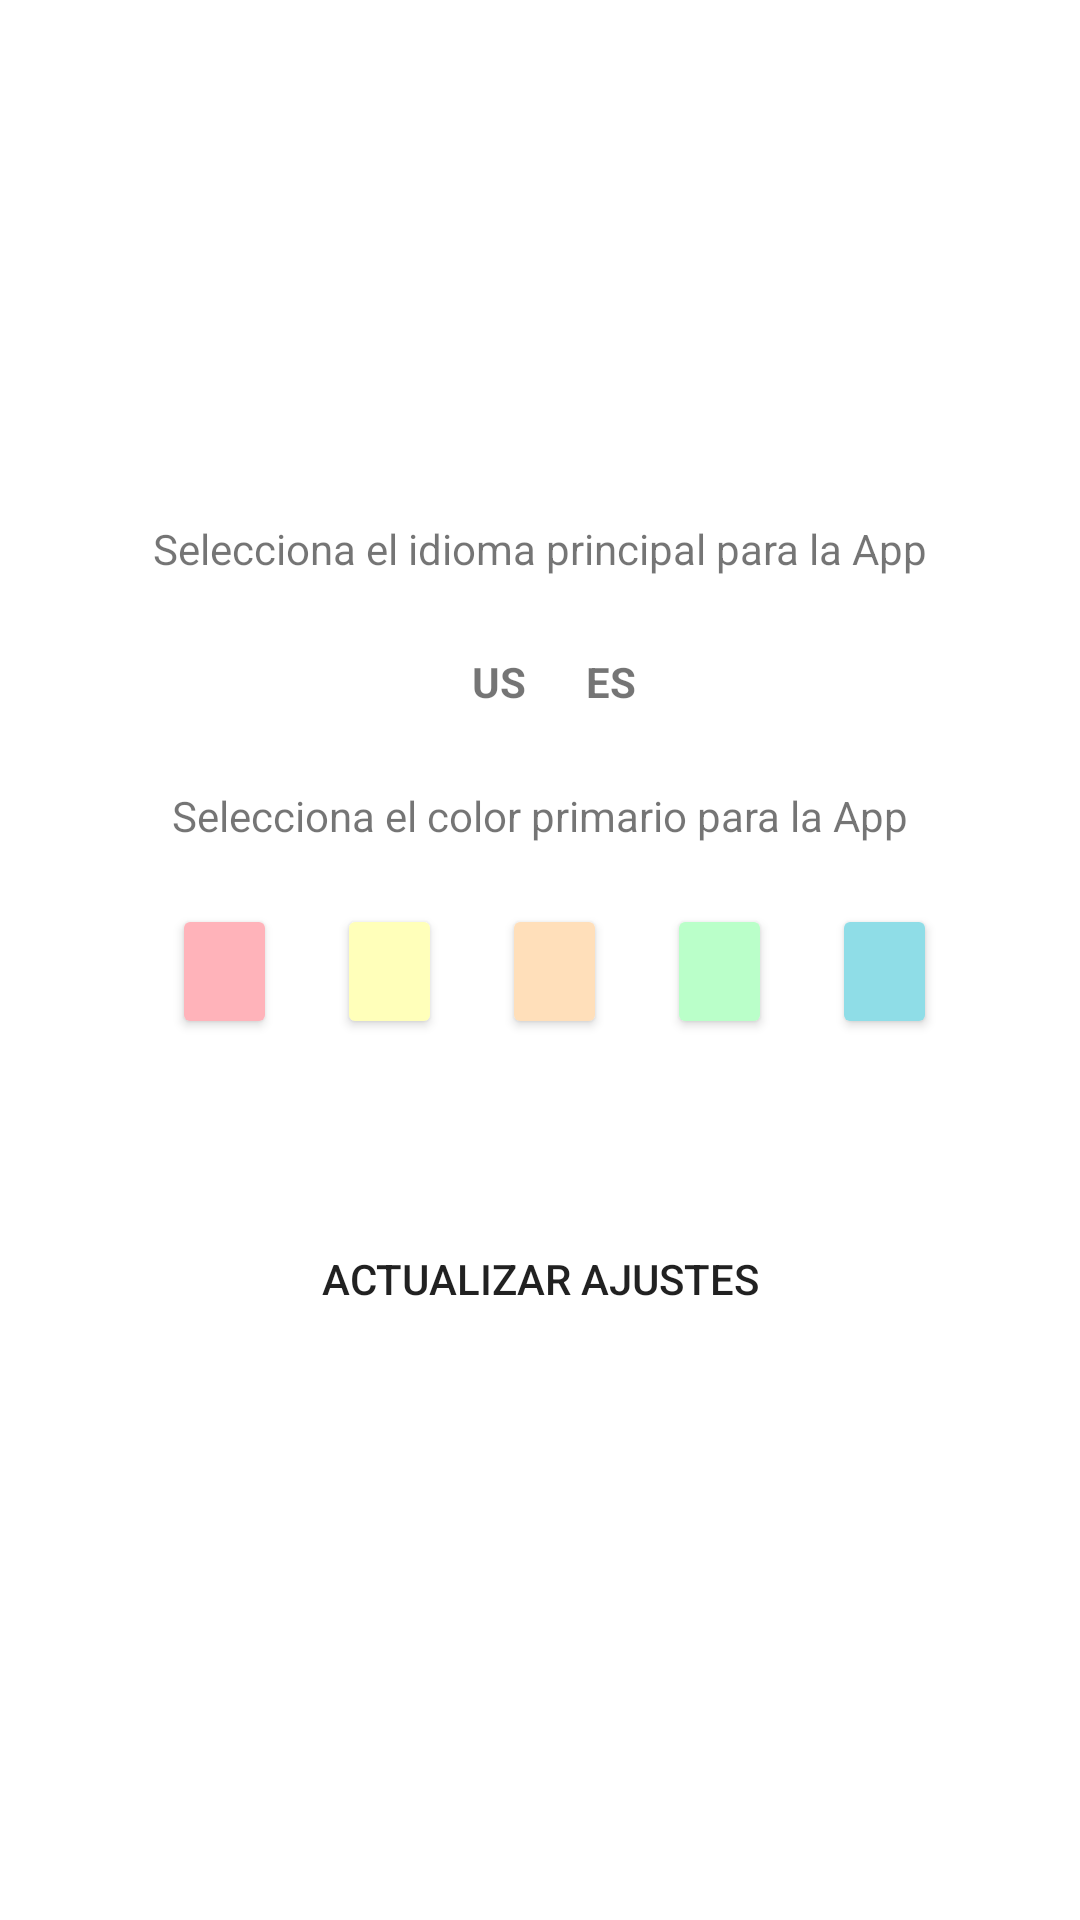

Produce the Android XML layout that renders to this screen, including the resource entries it uses.
<!-- AndroidManifest.xml: application theme Base.Theme._360ChatApp -->
<!-- res/layout/fragment_ajuste.xml -->
<?xml version="1.0" encoding="utf-8"?>
<LinearLayout xmlns:android="http://schemas.android.com/apk/res/android"
    xmlns:app="http://schemas.android.com/apk/res-auto"
    xmlns:tools="http://schemas.android.com/tools"
    android:layout_width="match_parent"
    android:layout_height="match_parent"
    tools:context=".fragments.AjusteFragment"
    android:orientation="vertical"
    android:gravity="center"
    android:layout_margin="20dp">


    <TextView
        android:id="@+id/textViewIdioma"
        android:layout_width="match_parent"
        android:layout_height="wrap_content"
        android:gravity="center"
        android:padding="10dp"
        android:text="@string/selecciona_idioma_primario" />
    <LinearLayout
        android:layout_width="match_parent"
        android:layout_height="50dp"
        android:layout_marginLeft="5dp"
        android:gravity="center"

        android:orientation="horizontal">


        <LinearLayout
            android:layout_width="wrap_content"
            android:layout_height="wrap_content"
            android:gravity="center"
            android:orientation="vertical">

            <TextView
                android:id="@+id/textViewIdiomaUS"
                android:layout_width="wrap_content"
                android:layout_height="wrap_content"
                android:gravity="center"
                android:padding="10dp"
                android:text="US"
                android:textStyle="bold"
                />

            <TextView
                android:id="@+id/elevacion_texto_en"
                android:layout_width="wrap_content"
                android:layout_height="wrap_content"
                android:text=""
                android:textColor="@color/black"
                android:visibility="gone" />
        </LinearLayout>



        <LinearLayout
            android:layout_width="wrap_content"
            android:layout_height="wrap_content"
            android:gravity="center"
            android:orientation="vertical">

            <TextView
                android:id="@+id/textViewIdiomaES"
                android:layout_width="wrap_content"
                android:layout_height="wrap_content"
                android:gravity="center"
                android:padding="10dp"
                android:text="ES"
                android:textStyle="bold"
                />

            <TextView
                android:id="@+id/elevacion_texto_es"
                android:layout_width="wrap_content"
                android:layout_height="wrap_content"
                android:text=""
                android:textColor="@color/black"
                android:visibility="gone" />
        </LinearLayout>




    </LinearLayout>
    <TextView
        android:id="@+id/textView"
        android:layout_width="match_parent"
        android:layout_height="wrap_content"
        android:gravity="center"
        android:padding="10dp"
        android:text="@string/selecciona_color_primario" />

    <LinearLayout
        android:layout_width="match_parent"
        android:layout_height="wrap_content"
        android:layout_marginLeft="5dp"
        android:gravity="center"

        android:orientation="horizontal">


        <LinearLayout
            android:layout_width="wrap_content"
            android:layout_height="wrap_content"
            android:gravity="center"
            android:orientation="vertical">

            <Button
                android:id="@+id/btn_color_primario_rosa"
                android:layout_width="35dp"
                android:layout_height="45dp"
                android:layout_margin="10dp"
                android:backgroundTint="@color/primario_rosa" />

            <TextView
                android:id="@+id/elevacion_color_rosa"
                android:layout_width="wrap_content"
                android:layout_height="wrap_content"
                android:text=""
                android:textColor="@color/black"
                android:visibility="gone" />
        </LinearLayout>

        <LinearLayout
            android:layout_width="wrap_content"
            android:layout_height="wrap_content"
            android:gravity="center"
            android:orientation="vertical">

            <Button
                android:id="@+id/btn_color_primario_amarillo"
                android:layout_width="35dp"
                android:layout_height="45dp"
                android:layout_margin="10dp"
                android:backgroundTint="@color/primario_amarillo"

                />

            <TextView
                android:id="@+id/elevacion_color_amarillo"
                android:layout_width="wrap_content"
                android:layout_height="wrap_content"
                android:text=""
                android:textColor="@color/black"
                android:visibility="gone" />
        </LinearLayout>

        <LinearLayout
            android:layout_width="wrap_content"
            android:layout_height="wrap_content"
            android:gravity="center"
            android:orientation="vertical">

            <Button
                android:id="@+id/btn_color_primario_marron"
                android:layout_width="35dp"
                android:layout_height="45dp"
                android:layout_margin="10dp"
                android:backgroundTint="@color/primario_marron" />

            <TextView
                android:id="@+id/elevacion_color_marron"
                android:layout_width="wrap_content"
                android:layout_height="wrap_content"
                android:text=""
                android:textColor="@color/black"
                android:visibility="gone" />
        </LinearLayout>


        <LinearLayout
            android:layout_width="wrap_content"
            android:layout_height="wrap_content"
            android:gravity="center"
            android:orientation="vertical">

            <Button
                android:id="@+id/btn_color_primario_verde"
                android:layout_width="35dp"
                android:layout_height="45dp"
                android:layout_margin="10dp"
                android:backgroundTint="@color/primario_verde" />

            <TextView
                android:id="@+id/elevacion_color_verde"
                android:layout_width="wrap_content"
                android:layout_height="wrap_content"
                android:text=""
                android:textColor="@color/black"
                android:visibility="gone" />
        </LinearLayout>


        <LinearLayout
            android:layout_width="wrap_content"
            android:layout_height="wrap_content"
            android:gravity="center"
            android:orientation="vertical">

            <Button
                android:id="@+id/btn_color_primario_azul"
                android:layout_width="35dp"
                android:layout_height="45dp"
                android:layout_margin="10dp"
                android:layout_marginTop="0dp"
                android:backgroundTint="@color/primario_azul" />

            <TextView
                android:id="@+id/elevacion_color_azul"
                android:layout_width="wrap_content"
                android:layout_height="wrap_content"
                android:text=""
                android:textColor="@color/black"
                android:visibility="gone" />
        </LinearLayout>

    </LinearLayout>

    <LinearLayout
        android:layout_width="match_parent"
        android:layout_height="100dp"
        android:gravity="center_vertical"
        android:layout_marginTop="20dp"
        android:orientation="vertical">
        <Button
            android:layout_width="match_parent"
            android:layout_height="wrap_content"
            android:background="@drawable/edit_text_rounded_corner"
            android:text="@string/actualizar_ajuste_btn"
            android:id="@+id/btn_actualizar_ajustes"
            />

    </LinearLayout>



</LinearLayout>
<!-- resources referenced by this layout -->
<resources>
  <color name="black">#FF000000</color>
  <color name="primario_amarillo">#ffffba</color>
  <color name="primario_azul">#8fdde7</color>
  <color name="primario_marron">#ffdfba</color>
  <color name="primario_rosa">#ffb3ba</color>
  <color name="primario_verde">#baffc9</color>
  <string name="actualizar_ajuste_btn">ACTUALIZAR AJUSTES</string>
  <string name="selecciona_color_primario">Selecciona el color primario para la App</string>
  <string name="selecciona_idioma_primario">Selecciona el idioma principal para la App</string>
  <style name="Base.Theme._360ChatApp" parent="Theme.MaterialComponents.DayNight.NoActionBar">
          <item name="colorPrimary">@color/primario_azul</item>
          <item name="colorPrimaryVariant">@color/primario_azul</item>
      </style>
</resources>
